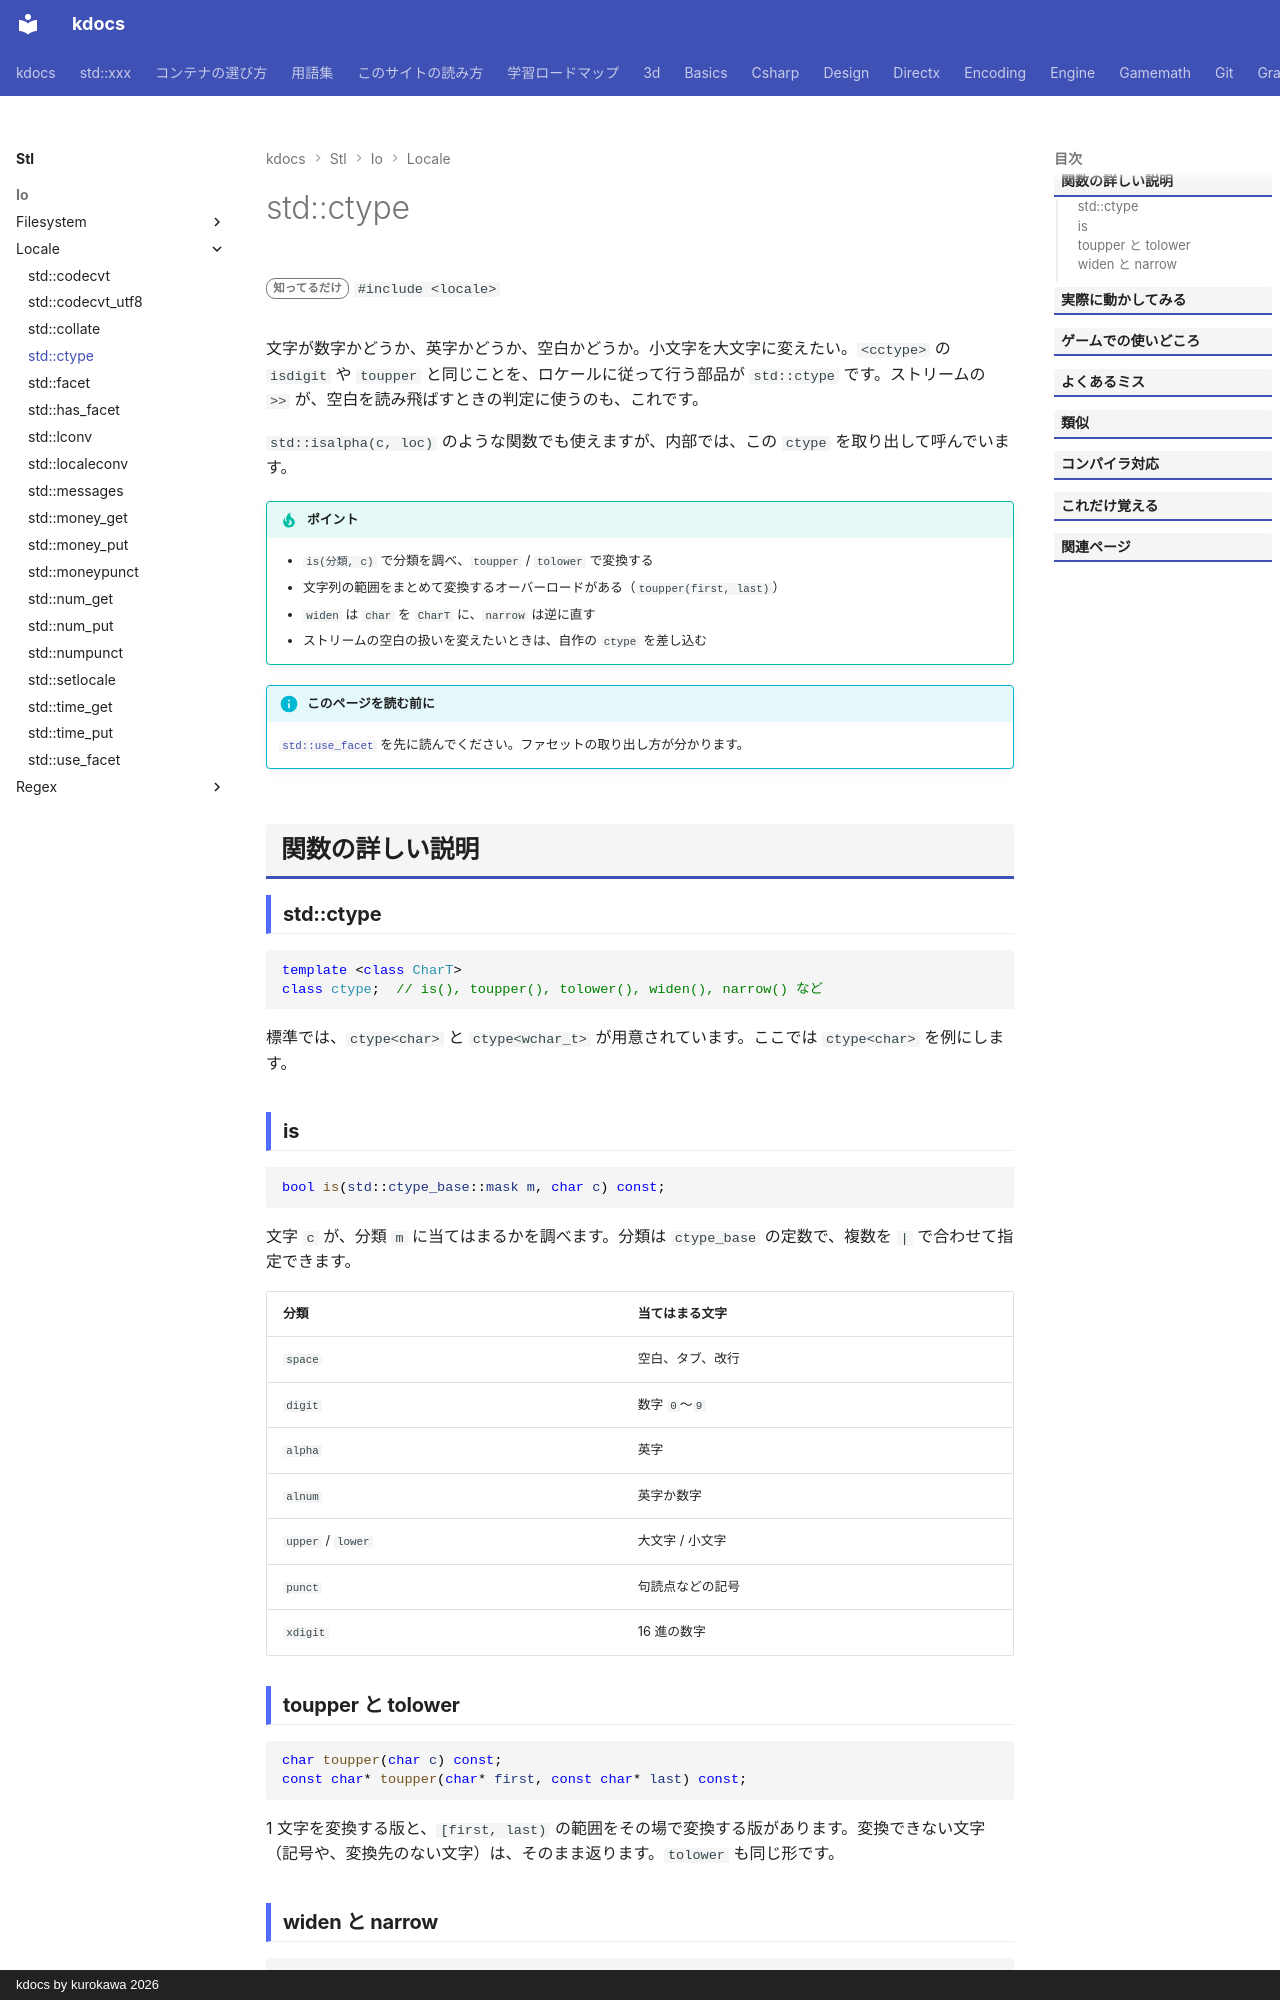

repository: qwzxdf/kdocs · page: stl/io/locale/ctype/index.html · generator: mkdocs · copyright: kdocs by kurokawa 2026

---
title: std::ctype
summary: "文字の分類（数字か、英字か）と、大文字小文字の変換を担当するファセット。"
order: 900
tags:
  - 入出力・文字列
---

# std::ctype

<div class="page-badges" markdown>
<span class="rank rank-rare">知ってるだけ</span>
`#include <locale>`
</div>

文字が数字かどうか、英字かどうか、空白かどうか。小文字を大文字に変えたい。`<cctype>` の `isdigit` や `toupper` と同じことを、ロケールに従って行う部品が `std::ctype` です。ストリームの `>>` が、空白を読み飛ばすときの判定に使うのも、これです。

`std::isalpha(c, loc)` のような関数でも使えますが、内部では、この `ctype` を取り出して呼んでいます。

!!! tip "ポイント"
    - `is(分類, c)` で分類を調べ、`toupper` / `tolower` で変換する
    - 文字列の範囲をまとめて変換するオーバーロードがある（`toupper(first, last)`）
    - `widen` は `char` を `CharT` に、`narrow` は逆に直す
    - ストリームの空白の扱いを変えたいときは、自作の `ctype` を差し込む

!!! info "このページを読む前に"
    [`std::use_facet`](use_facet.md) を先に読んでください。ファセットの取り出し方が分かります。

## 関数の詳しい説明

### std::ctype {#ctype}

```cpp
template <class CharT>
class ctype;  // is(), toupper(), tolower(), widen(), narrow() など
```

標準では、`ctype<char>` と `ctype<wchar_t>` が用意されています。ここでは `ctype<char>` を例にします。

### is {#is}

```cpp
bool is(std::ctype_base::mask m, char c) const;
```

文字 `c` が、分類 `m` に当てはまるかを調べます。分類は `ctype_base` の定数で、複数を `|` で合わせて指定できます。

| 分類 | 当てはまる文字 |
| --- | --- |
| `space` | 空白、タブ、改行 |
| `digit` | 数字 `0`〜`9` |
| `alpha` | 英字 |
| `alnum` | 英字か数字 |
| `upper` / `lower` | 大文字 / 小文字 |
| `punct` | 句読点などの記号 |
| `xdigit` | 16 進の数字 |

### toupper と tolower {#toupper}

```cpp
char toupper(char c) const;
const char* toupper(char* first, const char* last) const;
```

1 文字を変換する版と、`[first, last)` の範囲をその場で変換する版があります。変換できない文字（記号や、変換先のない文字）は、そのまま返ります。`tolower` も同じ形です。
